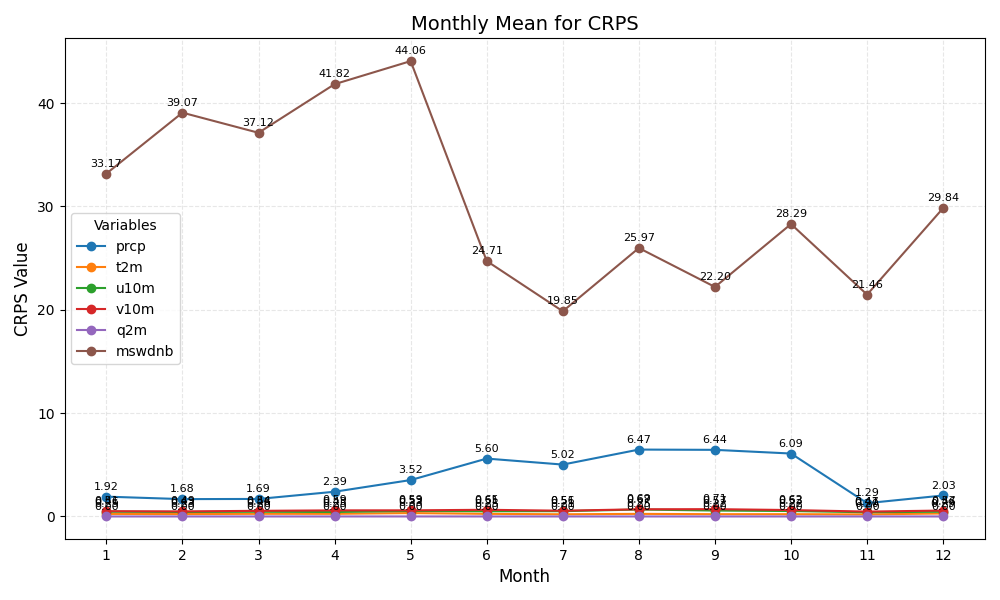

The data file committed next to this chart (first rows):
month	prcp	t2m	u10m	v10m	q2m	mswdnb
1	1.917	0.2469	0.4604	0.5108	0.00027	33.17
2	1.677	0.2296	0.4302	0.49	0.00027	39.07
3	1.694	0.2555	0.4562	0.5441	0.00036	37.12
4	2.393	0.2537	0.4302	0.5891	0.00038	41.82
5	3.522	0.3272	0.5295	0.5926	0.00049	44.06
6	5.599	0.2526	0.5059	0.6453	0.00033	24.71
7	5.019	0.2106	0.5096	0.5552	0.00031	19.85
8	6.471	0.2501	0.6721	0.6949	0.00039	25.97
9	6.445	0.2195	0.5706	0.7072	0.00040	22.2
10	6.088	0.2197	0.5252	0.6196	0.00040	28.29
11	1.287	0.1997	0.4062	0.4706	0.00038	21.46
12	2.028	0.2878	0.4596	0.5715	0.00034	29.84
